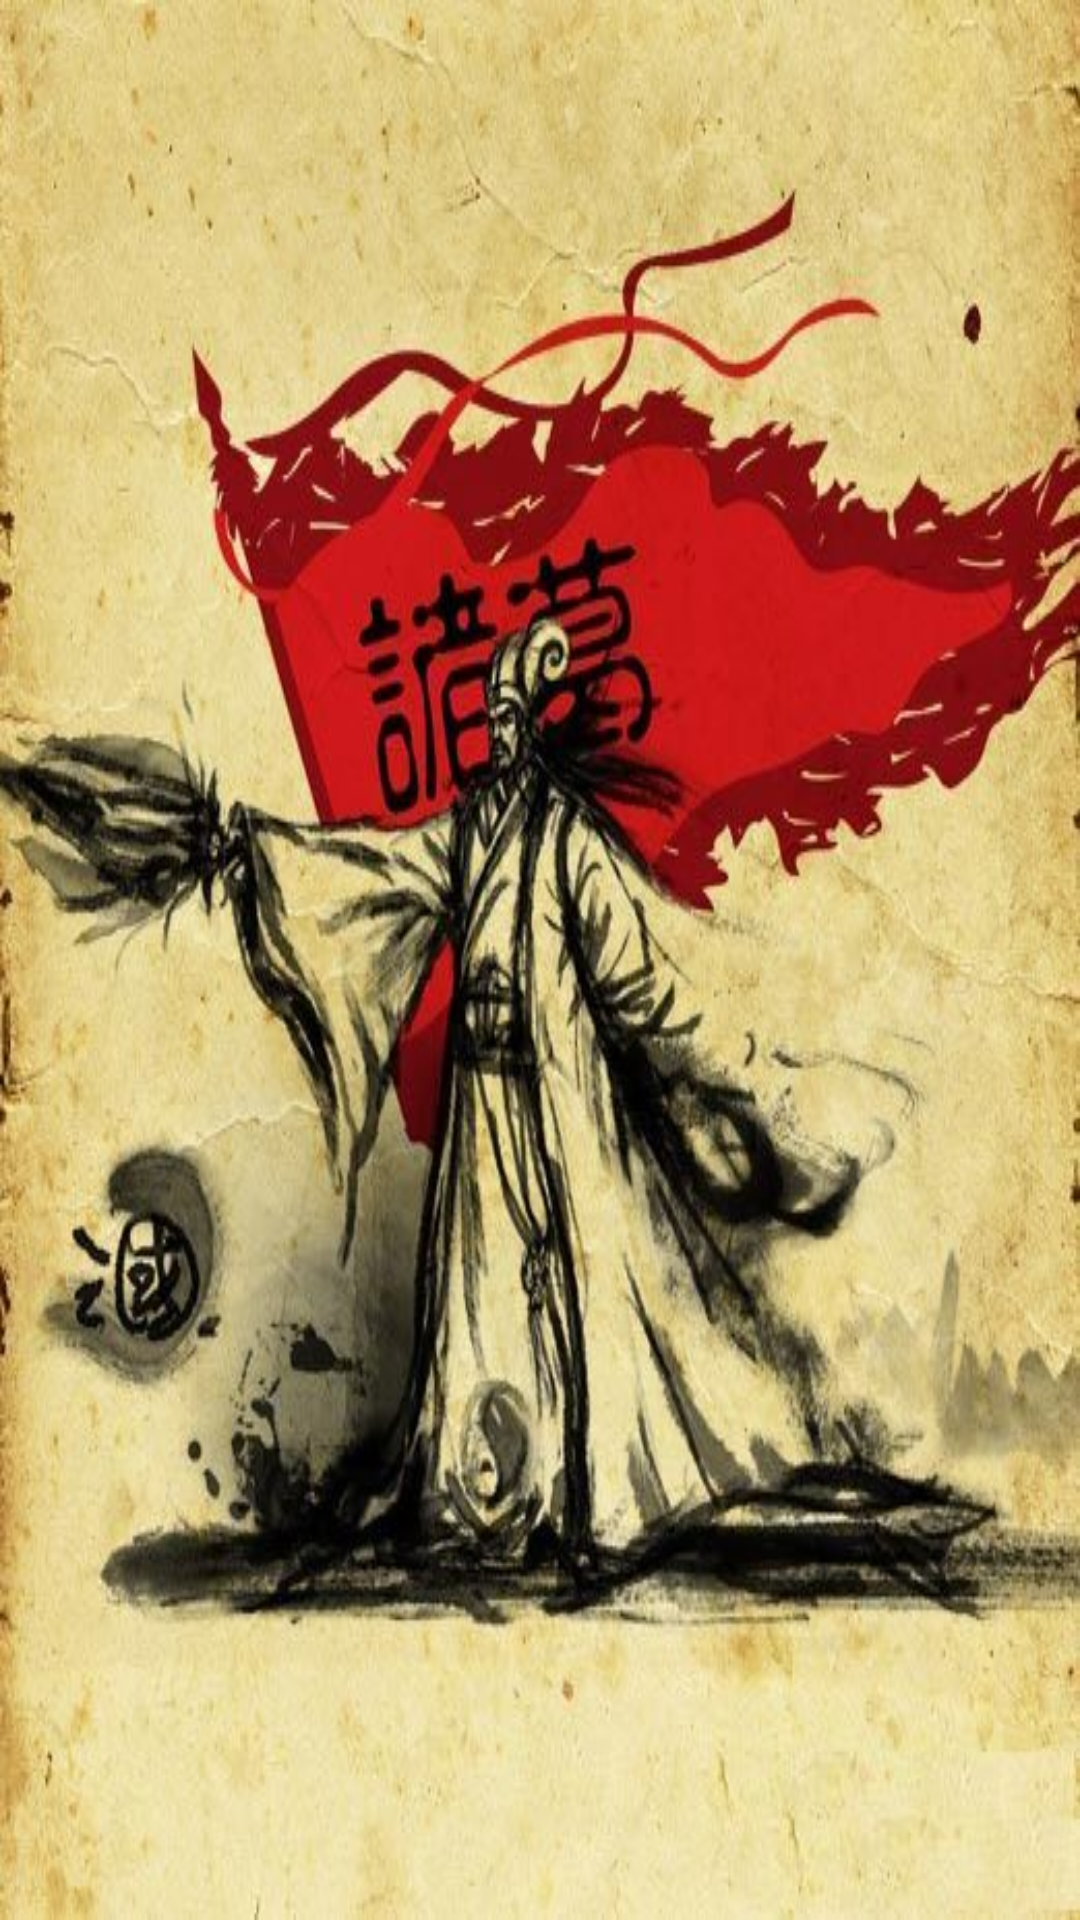

Reconstruct the res/layout file that produces this screen, plus the resources it refers to.
<!-- AndroidManifest.xml: activity theme NoTitleTheme -->
<!-- res/layout/loading.xml -->
<?xml version="1.0" encoding="utf-8"?>
<ImageView
    android:layout_width="match_parent"
    android:layout_height="match_parent"
    android:src="@drawable/bg_zhuge"
    android:scaleType="fitXY"
    xmlns:android="http://schemas.android.com/apk/res/android"></ImageView>
<!-- resources referenced by this layout -->
<resources>
  <!-- drawable bg_zhuge: jpg bitmap (drawable-hdpi, 78143 bytes) -->
  <style name="NoTitleTheme" parent="AppBaseTheme">
            <item name="android:windowBackground">@color/white</item>
          <item name="android:windowFullscreen">false</item>
          <item name="android:windowContentOverlay">@null</item>
          <item name="android:windowNoTitle">true</item>
          
      </style>
  <style name="AppBaseTheme" parent="android:Theme.Light">
          
      </style>
  <color name="white">#FFFFFF</color>
</resources>
